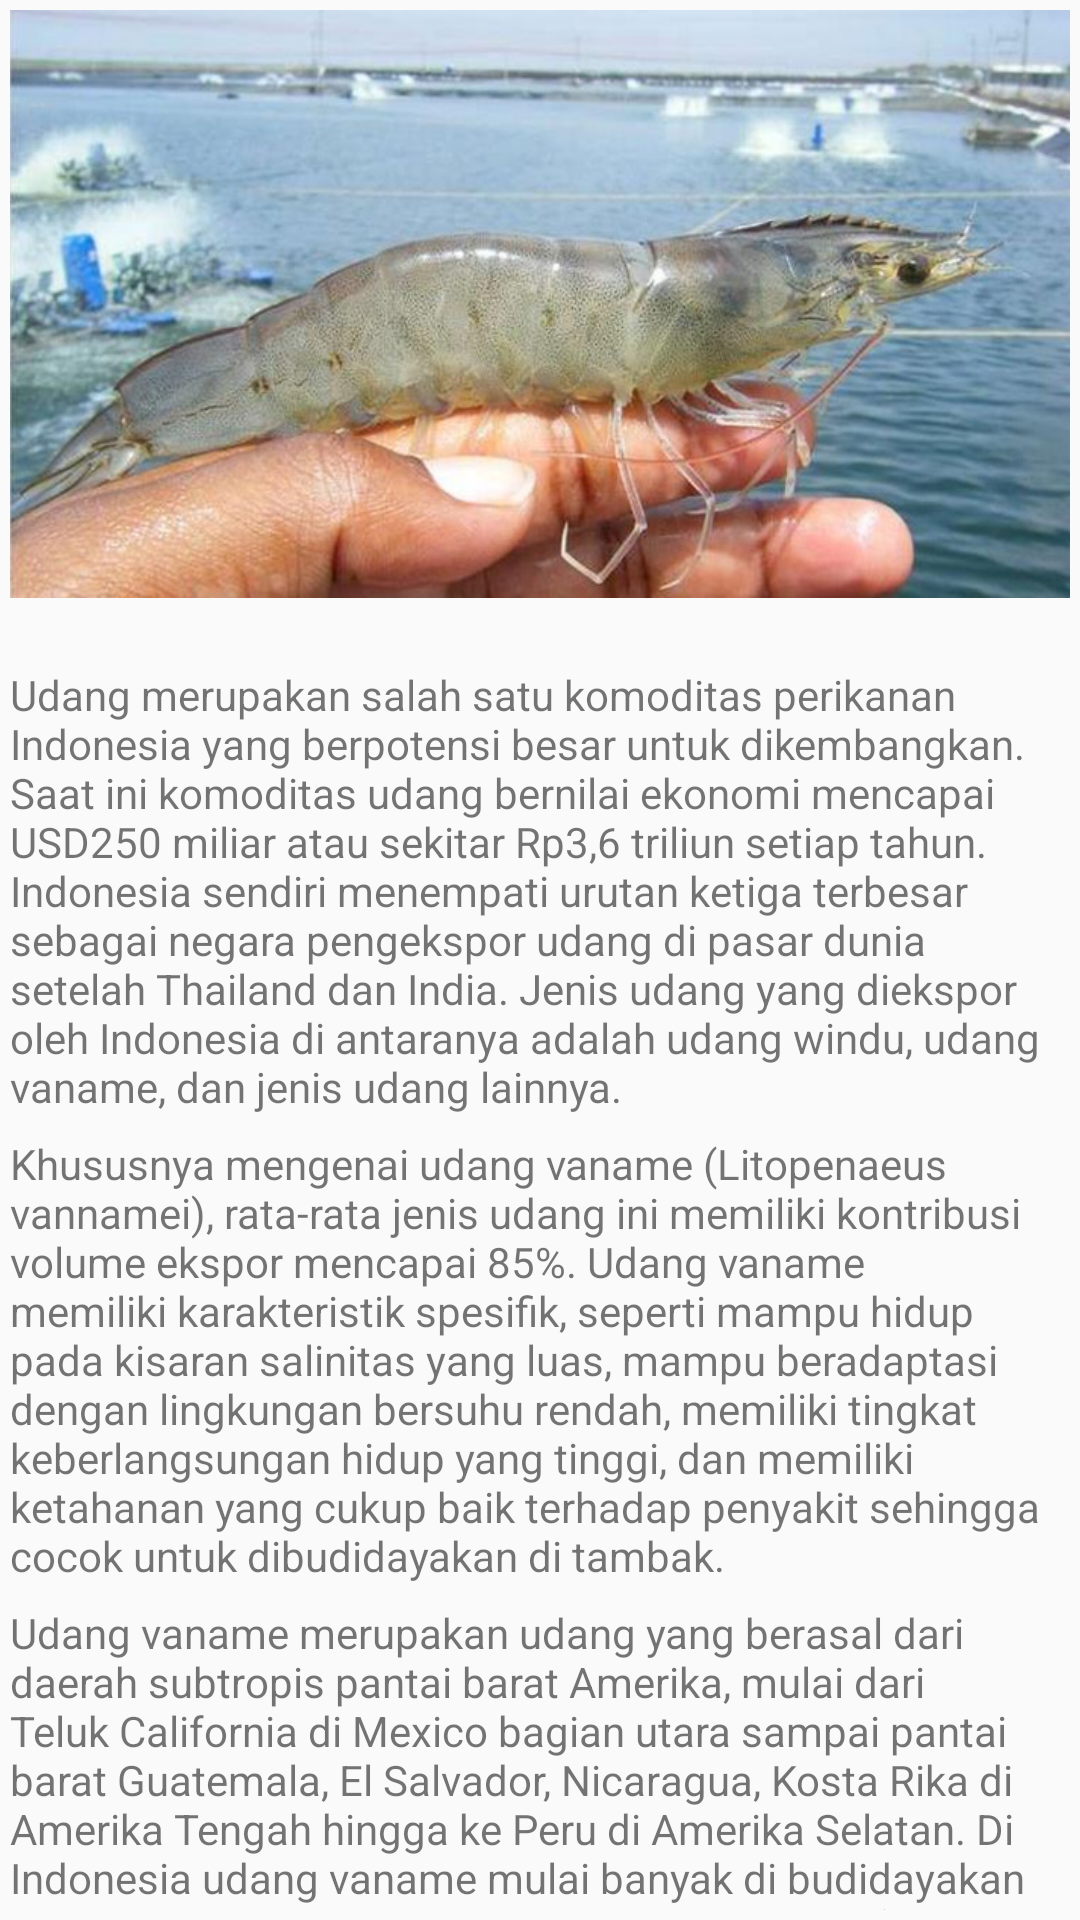

The Android layout XML behind this screen, and the referenced resources:
<!-- AndroidManifest.xml: application theme AppTheme -->
<!-- res/layout/activity_udang.xml -->
<?xml version="1.0" encoding="utf-8"?>
<androidx.constraintlayout.widget.ConstraintLayout
    xmlns:android="http://schemas.android.com/apk/res/android"
    xmlns:app="http://schemas.android.com/apk/res-auto"
    xmlns:tools="http://schemas.android.com/tools"
    android:layout_width="match_parent"
    android:layout_height="match_parent"
    tools:context=".Activity.UdangActivity">

    <androidx.appcompat.widget.LinearLayoutCompat
        android:layout_width="match_parent"
        android:layout_height="match_parent"
        android:orientation="vertical"
        android:padding="10px">
        <androidx.appcompat.widget.AppCompatImageView
            android:layout_width="wrap_content"
            android:layout_height="wrap_content"
            android:src="@drawable/udang_vaname"
            android:layout_marginTop="-300px"/>
        <androidx.core.widget.NestedScrollView
            android:layout_width="wrap_content"
            android:layout_height="wrap_content"
            android:layout_marginTop="-75dp">
            <LinearLayout
                android:layout_width="wrap_content"
                android:layout_height="wrap_content"
                android:orientation="vertical">
                <TextView
                    android:id="@+id/par1"
                    android:layout_width="match_parent"
                    android:layout_height="wrap_content"
                    android:text="@string/udang_par1"/>
                <TextView
                    android:id="@+id/par2"
                    android:layout_width="match_parent"
                    android:layout_height="wrap_content"
                    android:layout_marginTop="20px"
                    android:text="@string/udang_par2"/>
                <TextView
                    android:id="@+id/par3"
                    android:layout_width="match_parent"
                    android:layout_height="wrap_content"
                    android:layout_marginTop="20px"
                    android:text="@string/udang_par3"/>
                <TextView
                    android:id="@+id/par4"
                    android:layout_width="match_parent"
                    android:layout_height="wrap_content"
                    android:layout_marginTop="20px"
                    android:text="@string/udang_par4"/>
            </LinearLayout>
        </androidx.core.widget.NestedScrollView>
    </androidx.appcompat.widget.LinearLayoutCompat>

</androidx.constraintlayout.widget.ConstraintLayout>
<!-- resources referenced by this layout -->
<resources>
  <!-- drawable udang_vaname: jpg bitmap (drawable-v24, 115993 bytes) -->
  <string name="udang_par1">
          Udang merupakan salah satu komoditas perikanan Indonesia yang berpotensi besar untuk dikembangkan.
          Saat ini komoditas udang bernilai ekonomi mencapai USD250 miliar atau sekitar Rp3,6 triliun setiap tahun.
          Indonesia sendiri menempati urutan ketiga terbesar sebagai negara pengekspor udang di pasar dunia setelah
          Thailand dan India. Jenis udang yang diekspor oleh Indonesia di antaranya adalah udang windu, udang vaname,
          dan jenis udang lainnya.
      </string>
  <string name="udang_par2">
          Khususnya mengenai udang vaname (Litopenaeus vannamei), rata-rata jenis udang ini memiliki
          kontribusi volume ekspor mencapai 85%. Udang vaname memiliki karakteristik spesifik, seperti
          mampu hidup pada kisaran salinitas yang luas, mampu beradaptasi dengan lingkungan bersuhu
          rendah, memiliki tingkat keberlangsungan hidup yang tinggi, dan memiliki ketahanan yang
          cukup baik terhadap penyakit sehingga cocok untuk dibudidayakan di tambak.
      </string>
  <string name="udang_par3">
          Udang vaname merupakan udang yang berasal dari daerah subtropis pantai barat Amerika,
          mulai dari Teluk California di Mexico bagian utara sampai pantai barat Guatemala,
          El Salvador, Nicaragua, Kosta Rika di Amerika Tengah hingga ke Peru di Amerika
          Selatan. Di Indonesia udang vaname mulai banyak di budidayakan dan dijadikan sebagai
          pengganti udang windu (Penaeus monodon), dimana produksi udang windu menurun sejak
          1996 akibat penurunan kualitas lingkungan dan sering mengalami kematian massal akibat
          penyakit dan virus.
      </string>
  <string name="udang_par4">
          Udang vaname mempunyai keunggulan diantaranya dapat mencapai ukuran besar, dapat
          tumbuh secepat udang windu (3 g/minggu), dapat dibudidayakan pada kisaran salinitas
          yang lebar (0,5- 45 ppt /part per thousand), kebutuhan protein yang lebih rendah (20-35%)
          dibanding udang windu dan dapat ditebar dengan kepadatan tinggi hingga lebih dari 150 ekor/m2.
      </string>
  <style name="AppTheme" parent="Theme.AppCompat.Light.DarkActionBar">
          
          <item name="colorPrimary">@color/colorPrimary</item>
          <item name="colorPrimaryDark">@color/colorPrimaryDark</item>
          <item name="colorAccent">@color/colorAccent</item>
      </style>
  <color name="colorPrimary">#1976d2</color>
  <color name="colorPrimaryDark">#004ba0</color>
  <color name="colorAccent">#63a4ff</color>
</resources>
